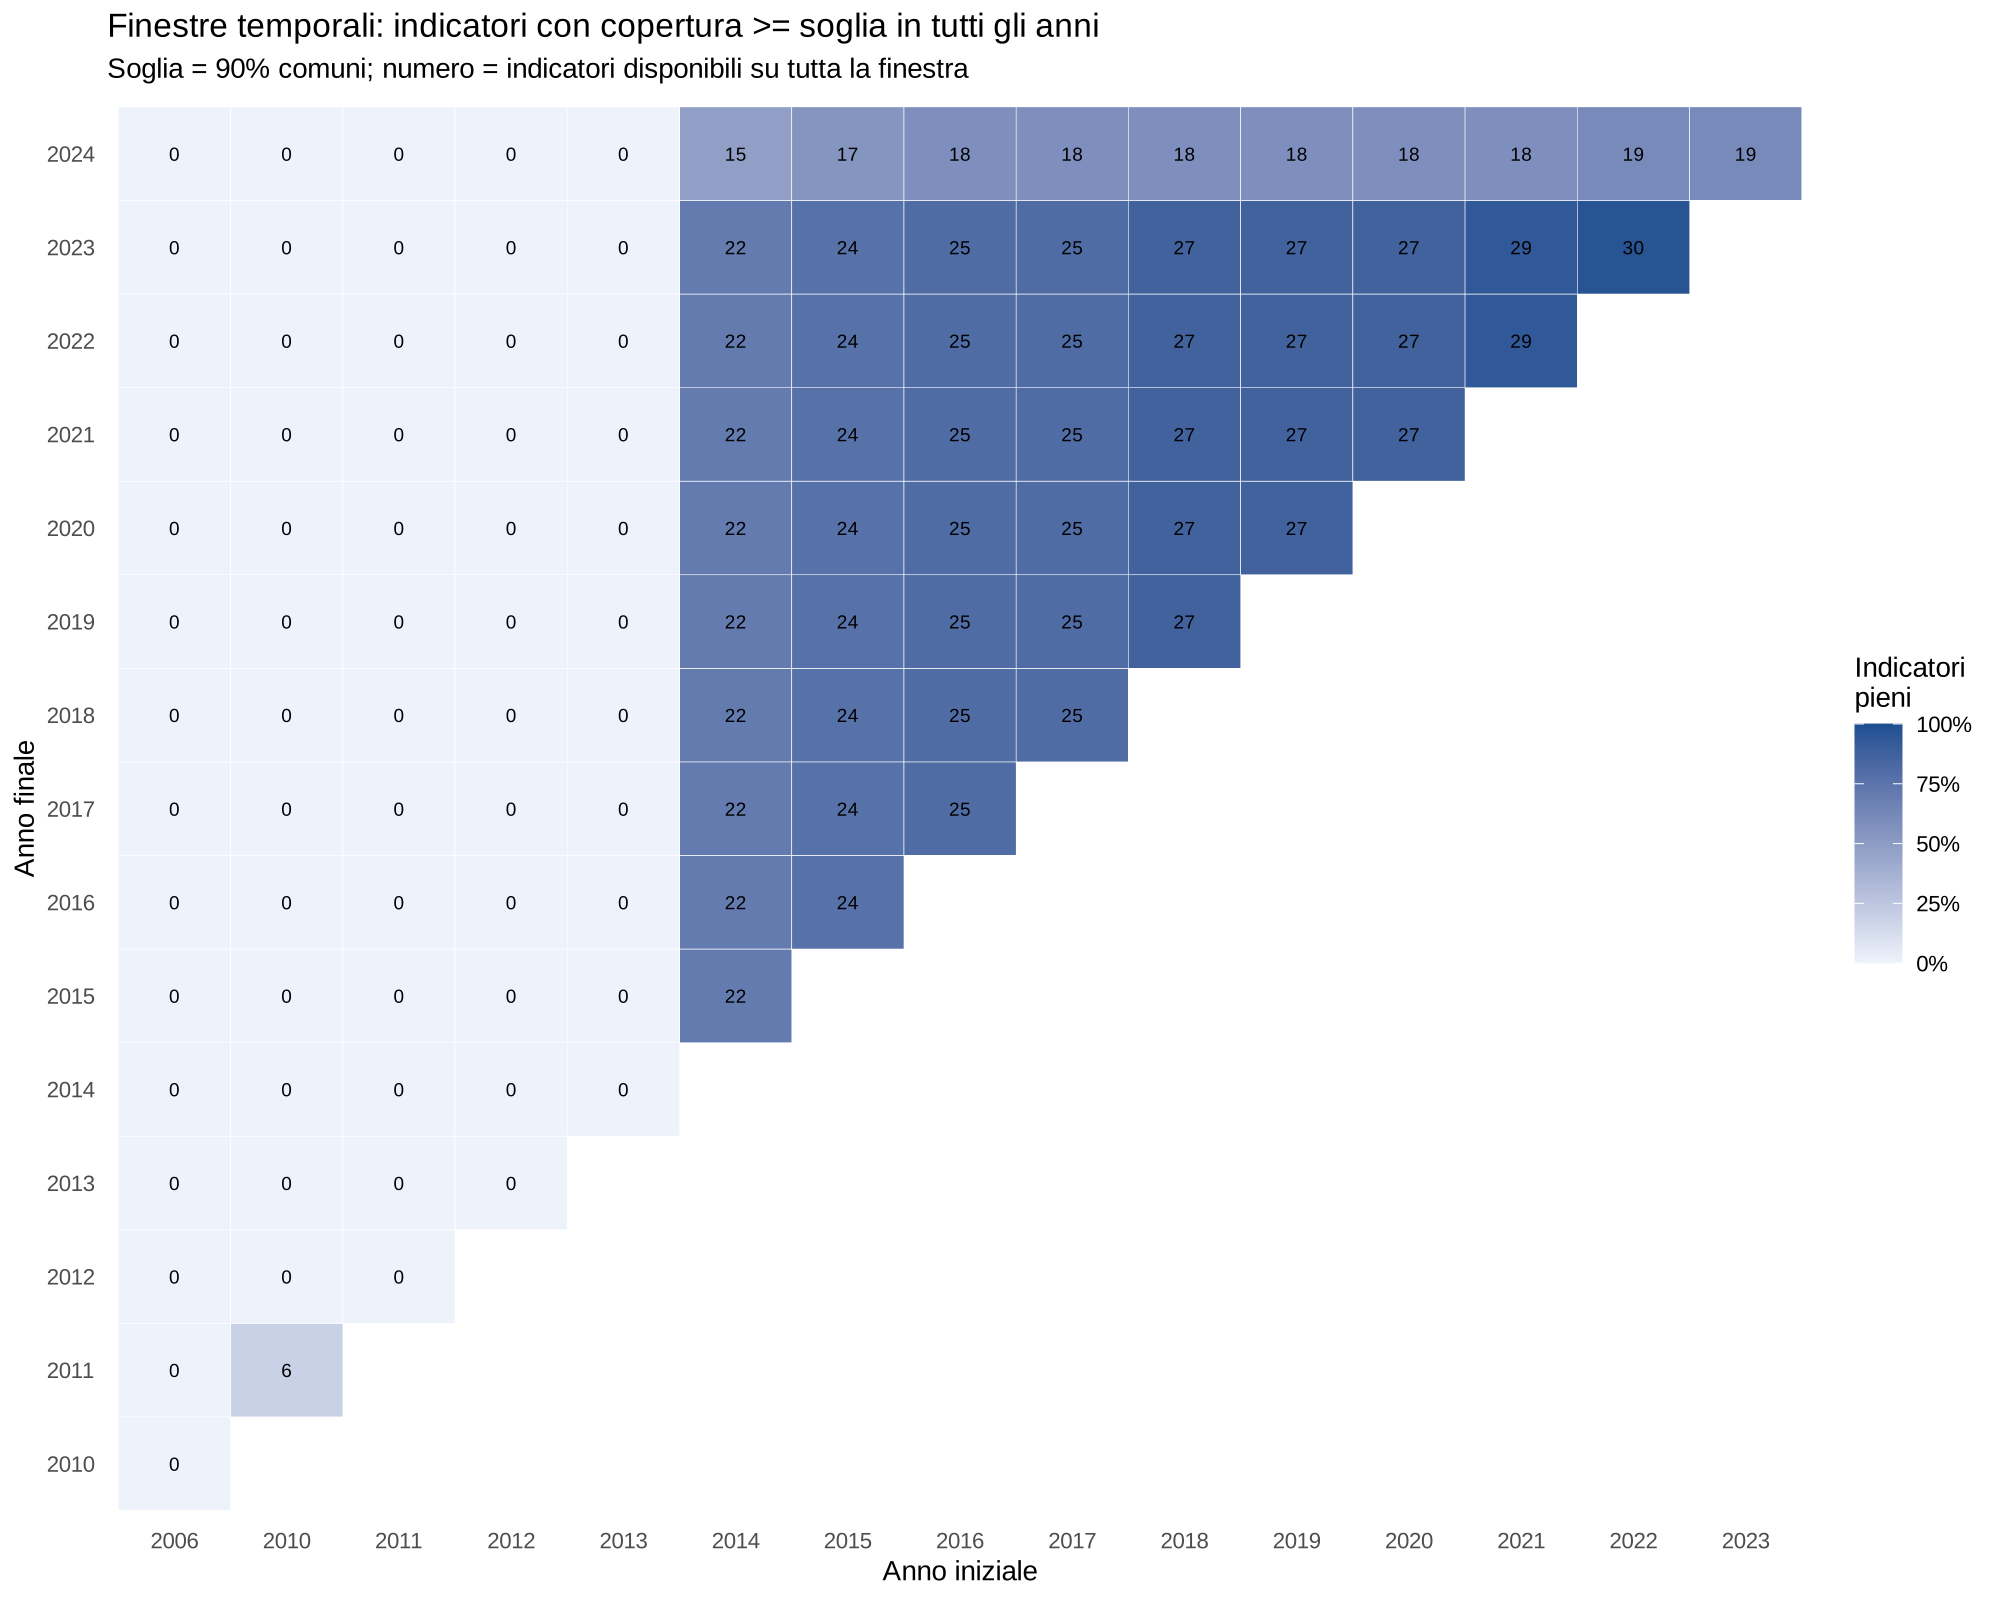

The file beside this chart, header and first rows:
inizio, fine, lunghezza, n_ind_pieni, quota_ind_pieni
2006, 2010, 5, 0, 0
2006, 2011, 6, 0, 0
2006, 2012, 7, 0, 0
2006, 2013, 8, 0, 0
2006, 2014, 9, 0, 0
2006, 2015, 10, 0, 0
2006, 2016, 11, 0, 0
2006, 2017, 12, 0, 0
2006, 2018, 13, 0, 0
2006, 2019, 14, 0, 0
2006, 2020, 15, 0, 0
2006, 2021, 16, 0, 0
2006, 2022, 17, 0, 0
2006, 2023, 18, 0, 0
2006, 2024, 19, 0, 0
2010, 2011, 2, 6, 0.1935
2010, 2012, 3, 0, 0
2010, 2013, 4, 0, 0
2010, 2014, 5, 0, 0
2010, 2015, 6, 0, 0
2010, 2016, 7, 0, 0
2010, 2017, 8, 0, 0
2010, 2018, 9, 0, 0
2010, 2019, 10, 0, 0
2010, 2020, 11, 0, 0
2010, 2021, 12, 0, 0
2010, 2022, 13, 0, 0
2010, 2023, 14, 0, 0
2010, 2024, 15, 0, 0
2011, 2012, 2, 0, 0
2011, 2013, 3, 0, 0
2011, 2014, 4, 0, 0
2011, 2015, 5, 0, 0
2011, 2016, 6, 0, 0
2011, 2017, 7, 0, 0
2011, 2018, 8, 0, 0
2011, 2019, 9, 0, 0
2011, 2020, 10, 0, 0
2011, 2021, 11, 0, 0
2011, 2022, 12, 0, 0
2011, 2023, 13, 0, 0
2011, 2024, 14, 0, 0
2012, 2013, 2, 0, 0
2012, 2014, 3, 0, 0
2012, 2015, 4, 0, 0
2012, 2016, 5, 0, 0
2012, 2017, 6, 0, 0
2012, 2018, 7, 0, 0
2012, 2019, 8, 0, 0
2012, 2020, 9, 0, 0
2012, 2021, 10, 0, 0
2012, 2022, 11, 0, 0
2012, 2023, 12, 0, 0
2012, 2024, 13, 0, 0
2013, 2014, 2, 0, 0
2013, 2015, 3, 0, 0
2013, 2016, 4, 0, 0
2013, 2017, 5, 0, 0
2013, 2018, 6, 0, 0
2013, 2019, 7, 0, 0
... 60 more rows
